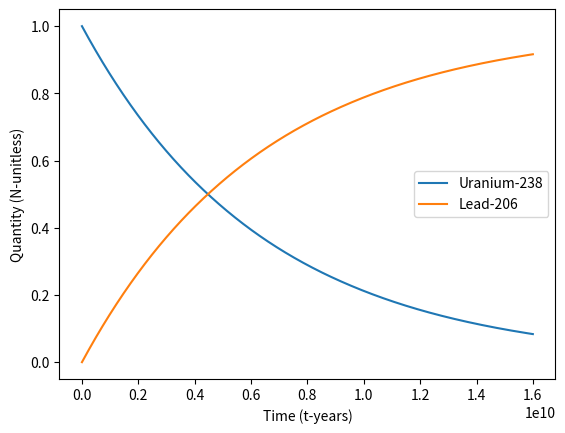

Write the Python code that produced this figure.
import matplotlib.pyplot as plt
import numpy as np
import scipy as sp
from scipy.integrate import solve_ivp
import time

# Function created to integrate all 15 reaction chains in the decay of U-238 to Pb-206.
# I included all half lives in the list call inside the function. 
# Plots included in repository (names of plots next to plt.plot commands)
# Comments right at the bottom

def fun(x,y,half_life=[4.468e9,6.6e-2,7.6e-4,2.45e5,7.5e4,1.6e3,1e-2,5.9e-6,5.1e-5,3.8e-5,5.2e-12,22.3,5e3,3.8e-1]):
    #let's do a 2-state radioactive decay
    const = np.log(2)
    dydx=np.zeros(len(half_life)+1)
    dydx[0]=-y[0]*const/half_life[0]                          # Eqn for Uranium-238
    dydx[1]=y[0]*const/half_life[0]-y[1]*const/half_life[1]   # Eqn for Thorium-234
    dydx[2]=y[1]*const/half_life[1]-y[2]*const/half_life[2]   # Eqn for Protactinum-234
    dydx[3]=y[2]*const/half_life[2]-y[3]*const/half_life[3]   # Eqn for Uranium-234
    dydx[4]=y[3]*const/half_life[3]-y[4]*const/half_life[4]   # Eqn for Thorium-230
    dydx[5]=y[4]*const/half_life[4]-y[5]*const/half_life[5]   # Eqn for Radium-226
    dydx[6]=y[5]*const/half_life[5]-y[6]*const/half_life[6]   # Eqn for Radon-222
    dydx[7]=y[6]*const/half_life[6]-y[7]*const/half_life[7]   # Eqn for Polonium-218
    dydx[8]=y[7]*const/half_life[7]-y[8]*const/half_life[8]   # Eqn for Lead-214
    dydx[9]=y[8]*const/half_life[8]-y[9]*const/half_life[9]   # Eqn for Bismuth-214
    dydx[10]=y[9]*const/half_life[9]-y[10]*const/half_life[10] # Eqn for Polonium-214
    dydx[11]=y[10]*const/half_life[10]-y[11]*const/half_life[11] # Eqn for Lead-210
    dydx[12]=y[11]*const/half_life[11]-y[12]*const/half_life[12] # Eqn for Bismuth-210
    dydx[13]=y[12]*const/half_life[12]-y[13]*const/half_life[13] # Eqn for Polonium-210
    dydx[14]=y[13]*const/half_life[13]                           # Eqn for Lead-206
    return dydx


y0=np.asarray([1,0,0,0,0,0,0,0,0,0,0,0,0,0,0])  # Storage array for all quantities of elements
x0=0
x1=16000000000                                  # 16 billion years as the final time step
step_size = 1000000                             # Step size of a million years
t = np.arange(x0, x1, step_size)                # Setting the time steps

t1=time.time()
ans_stiff=solve_ivp(fun,[x0,x1],y0,method='Radau', t_eval= t)  # Radau solving the ODE's
t2=time.time()
print('took ',ans_stiff.nfev,' evaluations and ',t2-t1,' seconds to solve implicitly')
print('final values were ',ans_stiff.y[0,-1],' with truth ',np.exp(-1*(x1-x0)))

time = ans_stiff.t        # Extracting the time array from the Radau output matrix
y_new = ans_stiff.y.T     # Extracting the Y array from the matrix and transposing to align the time and y arrays
y_U_238 = y_new[:,0]      # Extracting array for U-238
y_Pb = y_new[:,14]        # Extracting array for Pb-206
y_U_234 = y_new[:,3]      # Extracting array for U-234
y_Th = y_new[:,4]         # Extracting array for Th-230

ratio_Pb_U238 = np.divide(y_Pb,y_U_238)   # Creating list of ratios of Pb-206/U-238
ratio_Th_U234 = np.divide(y_Th,y_U_234)   # Creating list of ratios of Th-230/U-234

#plt.plot(t, y_new)   # Plotting all the element chains 
#plt.yscale('log')    # Plotting all the element chains logarithmically
#plt.show()

#Plot of U-238 and Pb-206. SEE FIGURE PS3_Q2_Plot1
plt.plot(t,y_U_238,label='Uranium-238')
plt.plot(t,y_Pb,label='Lead-206')

#Plot of U-234 and Th-230. SEE FIGURE PS3_Q2_Plot2
#plt.plot(t,y_U_234,label='Uranium-234',color='black')
#plt.plot(t,y_Th,label='Thorium-230',color='purple')

#Plot of U-238 and Pb-206 ratio. SEE FIGURE PS3_Q2_Plot3
#plt.plot(t, ratio_Pb_U238,label='ratio:Pb-206/U-238',color='green')

#Plot of U-234 and Th-230. SEE FIGURE PS3_Q2_Plot4
#plt.plot(t, ratio_Th_U234,label='ratio:Th-230/U-234',color='red')
# NOTE: Spikes at beginning of Th-230 and U-234 plots on account of their starting values being zero.
plt.legend()
plt.xlabel('Time (t-years)')
plt.ylabel('Quantity (N-unitless)')
plt.show()

# Used the solve_ivp Radau solver.
# Plot of U-238 and Pb-206 intersect around 5 billion years. 
# I guess 5 billion years makes sense as U-238 has a 4.4 billion year half life. 
# The ratios between U-238 and Pb-206 show a steady increase.  
# This is because Pb-206 increases as U-238 decreases
# Ratio of U-234 to Th-230 stays costant at a value of Th_230/U-234 = 0.306

